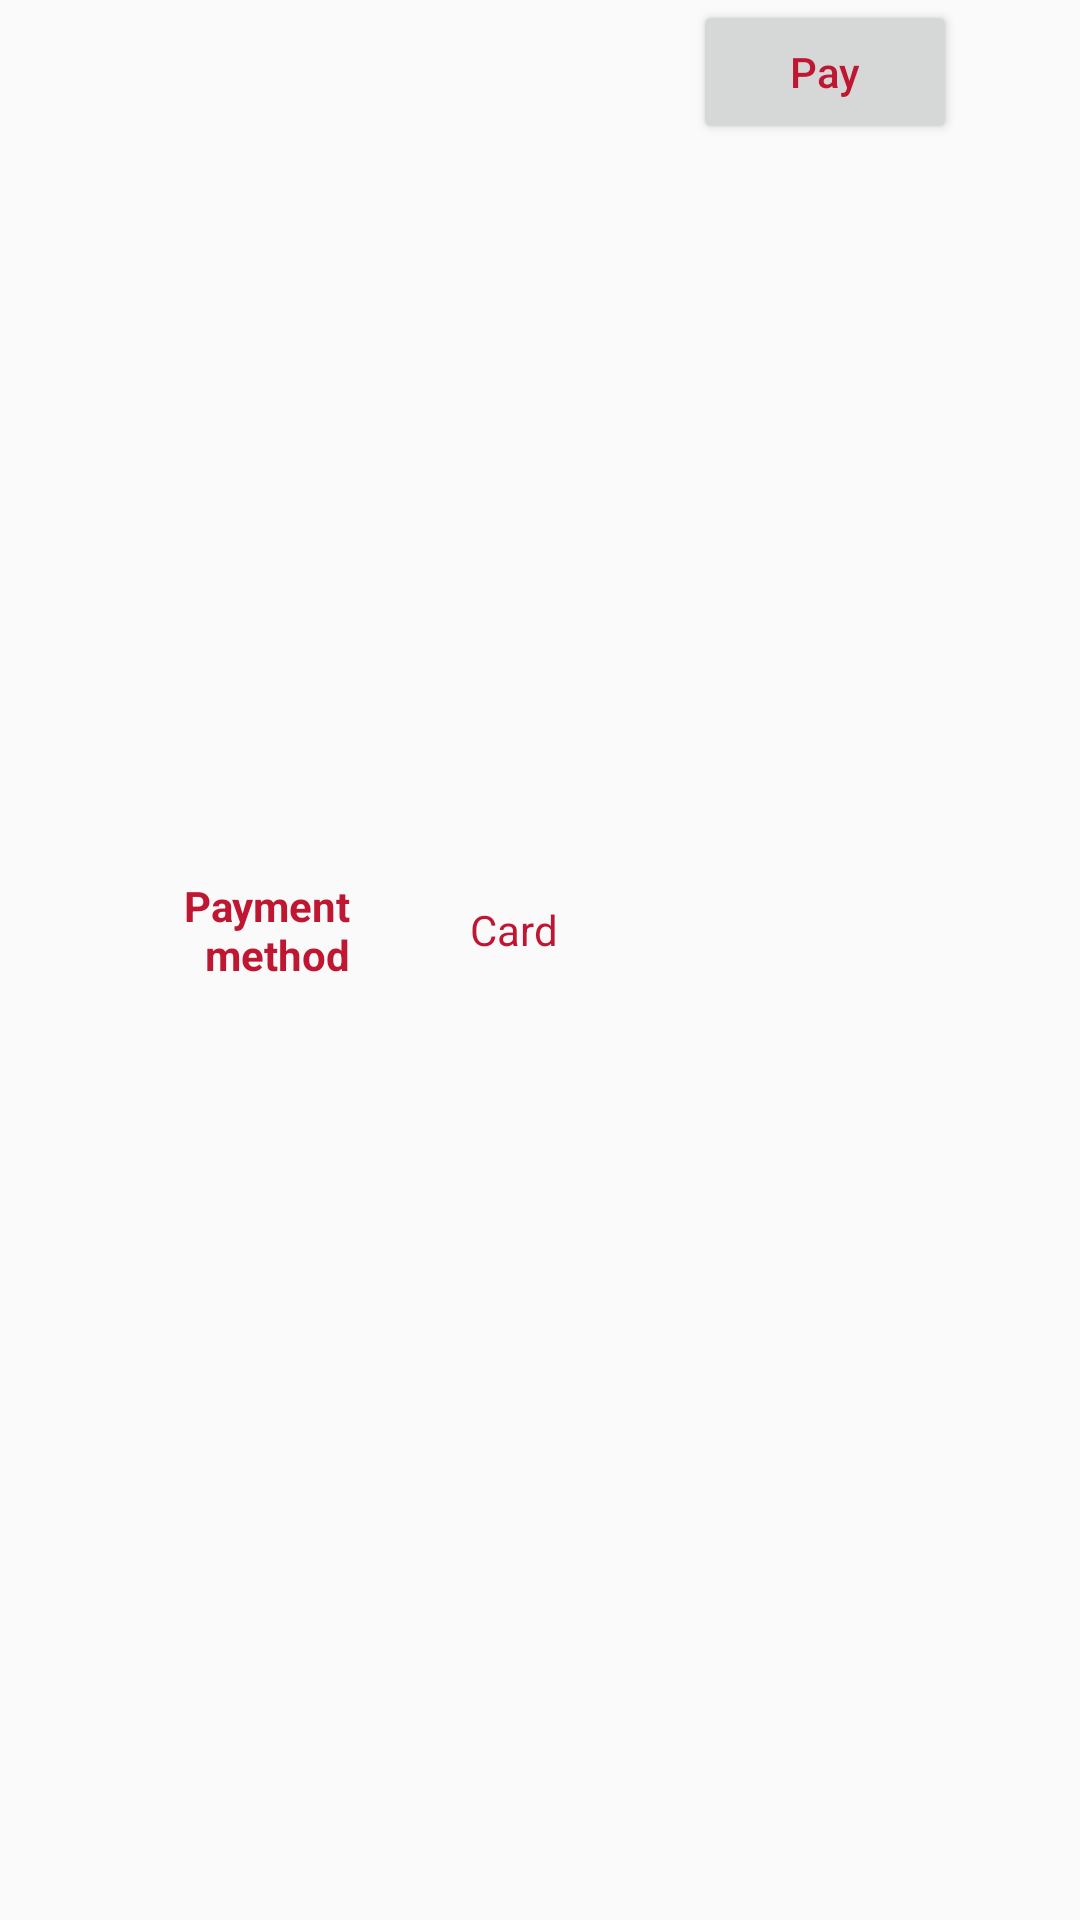

Android layout source for this screen:
<!-- AndroidManifest.xml: application theme AppTheme -->
<!-- res/layout/view_request_payment_method.xml -->
<?xml version="1.0" encoding="utf-8"?>
<layout xmlns:android="http://schemas.android.com/apk/res/android">

    <LinearLayout
        android:layout_width="match_parent"
        android:layout_height="wrap_content"
        android:orientation="horizontal"
        android:paddingBottom="@dimen/review_preview_vertical_margin">

        <TextView
            android:id="@+id/title"
            android:layout_width="0dp"
            android:layout_height="wrap_content"
            android:layout_gravity="center_vertical|end"
            android:layout_marginStart="20dp"
            android:layout_weight="1.5"
            android:maxLines="2"
            android:text="@string/payment_method"
            android:textAlignment="textEnd"
            android:textStyle="bold" />

        <TextView
            android:id="@+id/payment_method"
            android:layout_width="0dp"
            android:layout_height="wrap_content"
            android:layout_gravity="center_vertical"
            android:layout_marginStart="40dp"
            android:layout_marginEnd="10dp"
            android:layout_weight="1"
            android:ellipsize="end"
            android:maxLines="1"
            android:text="@string/card" />

        <FrameLayout
            android:layout_width="0dp"
            android:layout_height="wrap_content"
            android:layout_weight="2">

            <Button
                android:id="@+id/pay"
                android:layout_width="wrap_content"
                android:layout_height="wrap_content"
                android:text="@string/pay"
                android:textAllCaps="false" />

        </FrameLayout>

    </LinearLayout>

</layout>
<!-- resources referenced by this layout -->
<resources>
  <dimen name="review_preview_vertical_margin">20dp</dimen>
  <string name="card">Card</string>
  <string name="pay">Pay</string>
  <string name="payment_method">Payment\nmethod</string>
  <style name="AppTheme" parent="Theme.AppCompat.Light.NoActionBar">
          
          <item name="colorPrimary">@color/colorAccent</item>
          <item name="colorPrimaryDark">@color/colorPrimary</item>
          <item name="colorAccent">@color/colorAccent</item>
          <item name="android:textColor">@color/colorAccent</item>
          <item name="android:statusBarColor">@color/colorAccent</item>
      </style>
  <color name="colorAccent">#BF1732</color>
  <color name="colorPrimary">#f2ebd9</color>
</resources>
